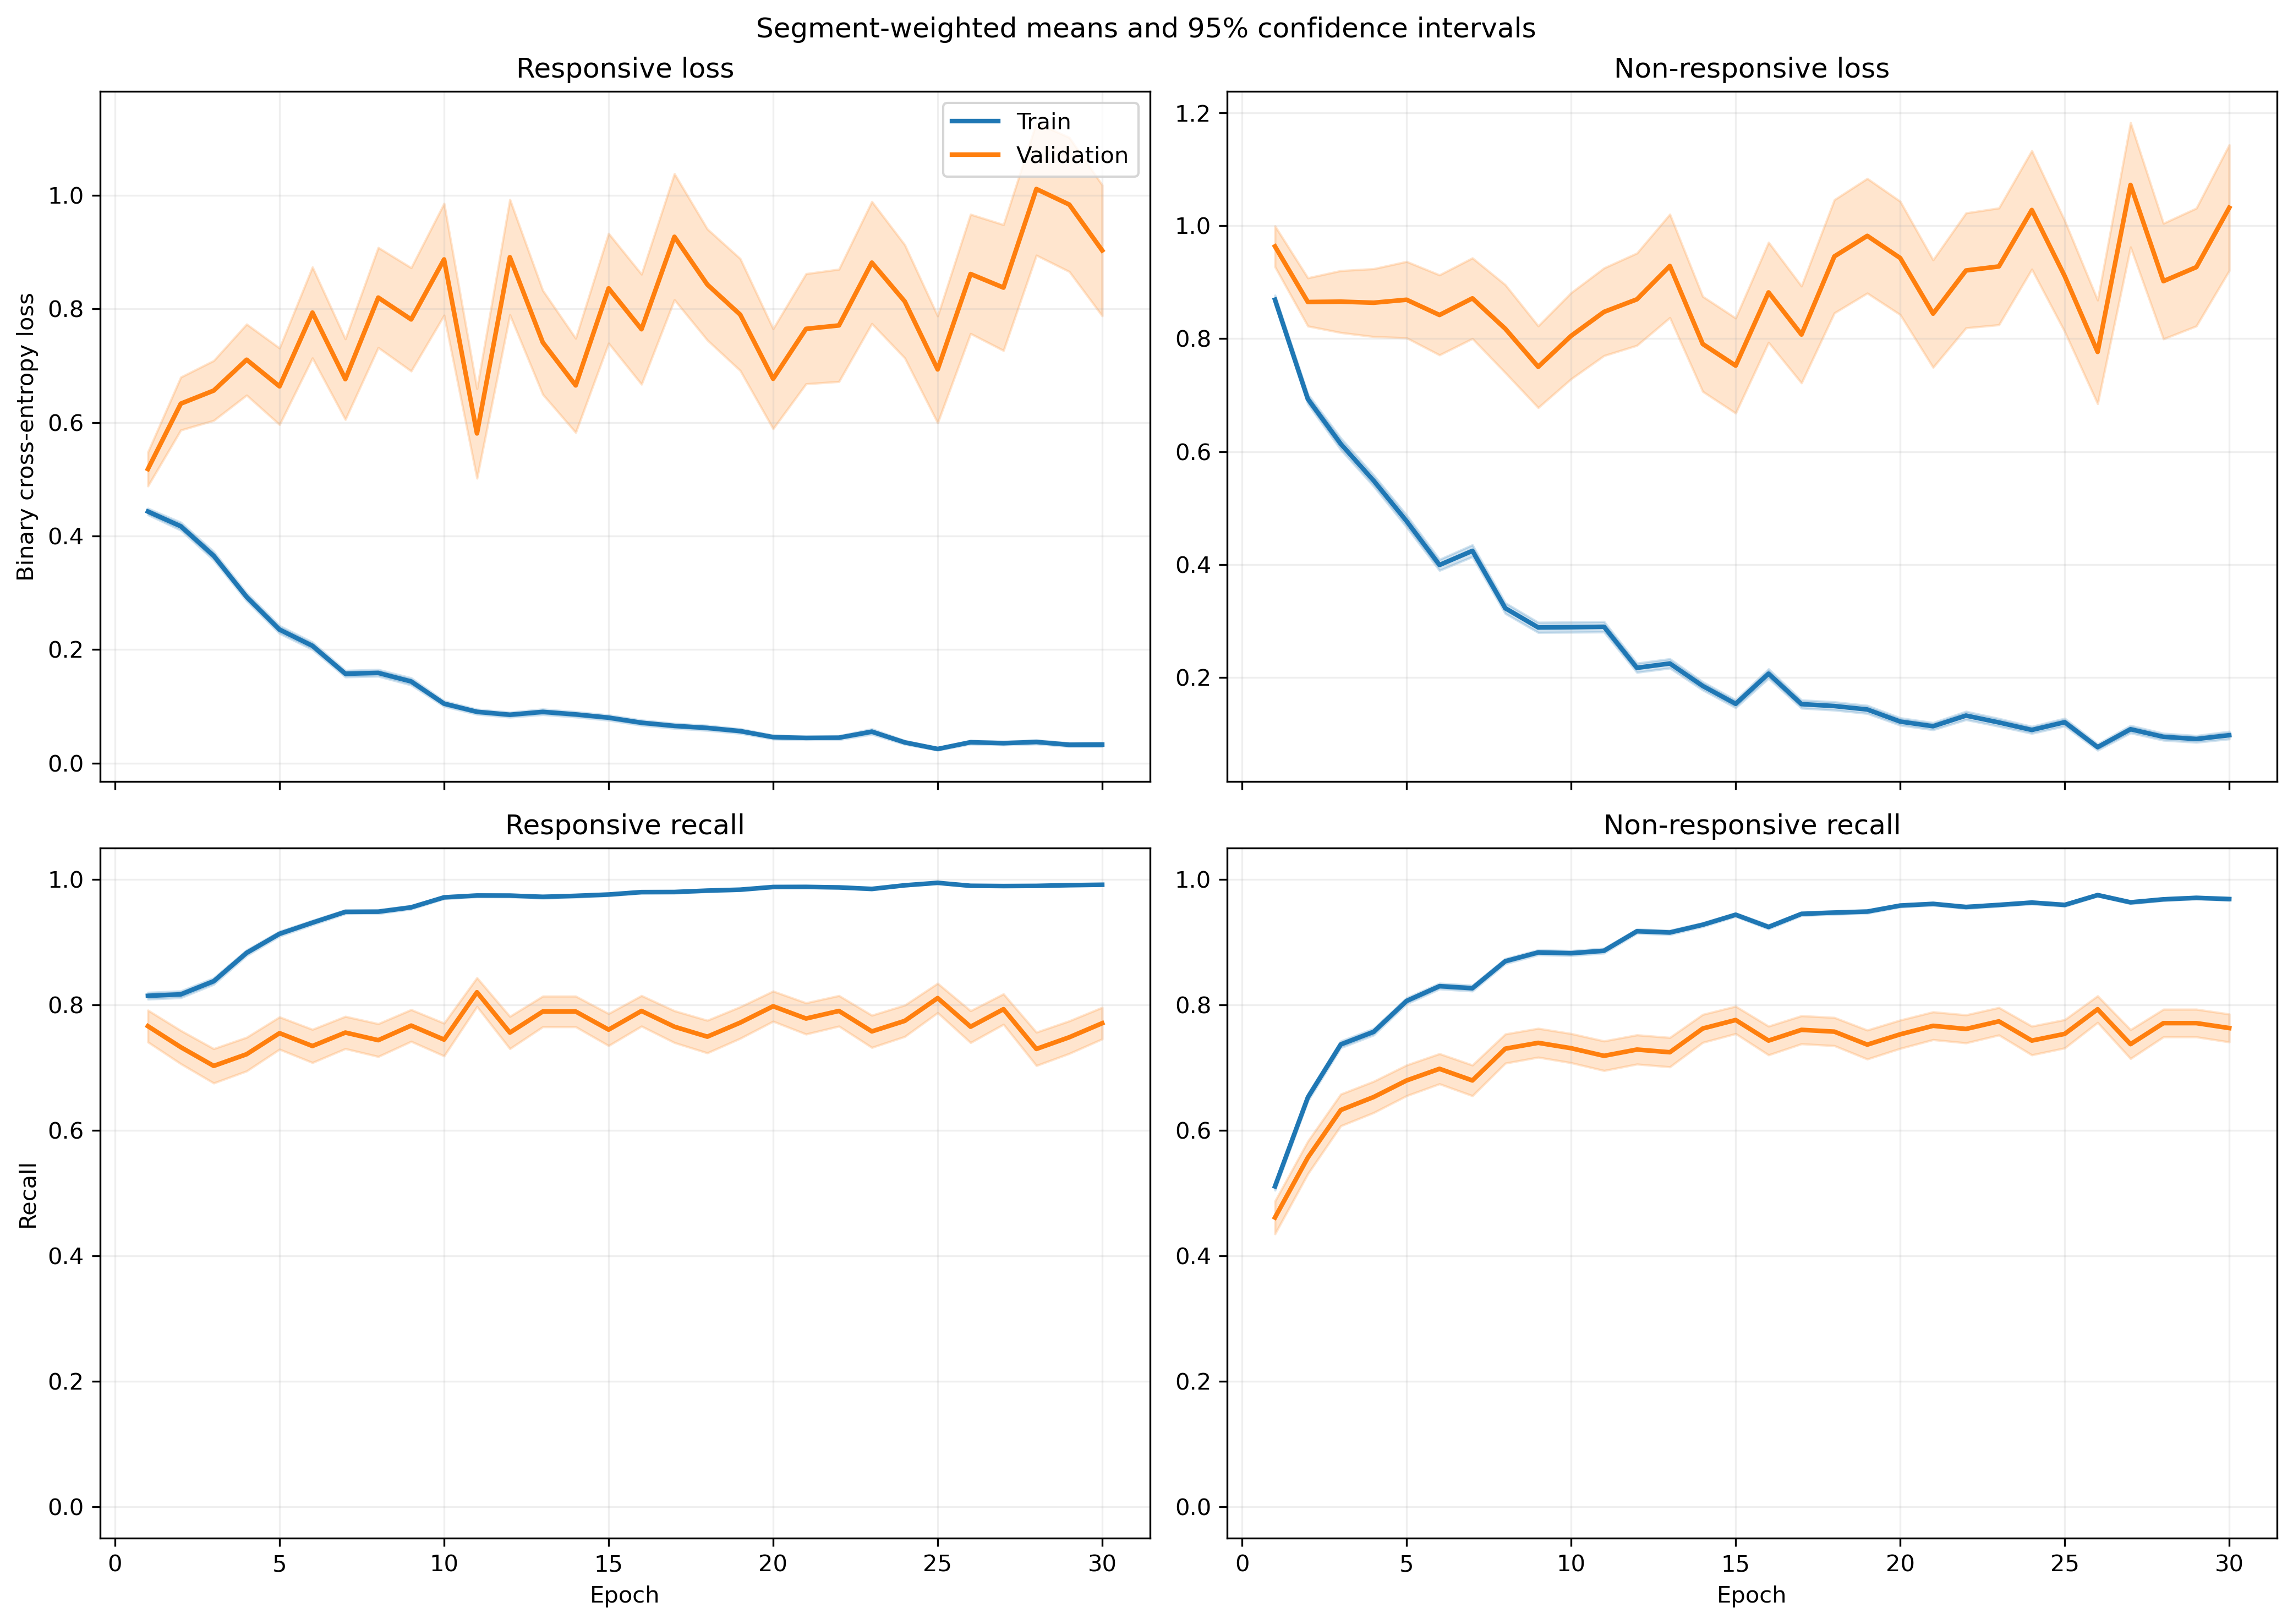

Data behind this chart, as committed beside it:
fold, epoch, split, r_loss, r_loss_count, r_loss_sum, r_loss_sum_sq, r_recall, r_recall_count, r_recall_sum, r_recall_sum_sq, nr_loss, nr_loss_count, nr_loss_sum, nr_loss_sum_sq, nr_recall, nr_recall_count, nr_recall_sum, nr_recall_sum_sq
1, 1, train, 0.4809, 1063, 511.2, 412.1, 0.7855, 1063, 835.0, 835.0, 0.833, 1401, 1167, 1490, 0.5318, 1401, 745.0, 745.0
1, 1, validation, 0.1447, 10, 1.447, 0.2626, 1.0, 10, 10.0, 10.0, , 0, 0.0, 0.0, , 0, 0.0, 0.0
1, 2, train, 0.3561, 1063, 378.5, 351.9, 0.8241, 1063, 876.0, 876.0, 0.7562, 1401, 1059, 1729, 0.6524, 1401, 914.0, 914.0
1, 2, validation, 0.09268, 10, 0.9268, 0.1282, 1.0, 10, 10.0, 10.0, , 0, 0.0, 0.0, , 0, 0.0, 0.0
1, 3, train, 0.3588, 1063, 381.4, 449.5, 0.8457, 1063, 899.0, 899.0, 0.5387, 1401, 754.7, 1249, 0.7573, 1401, 1061, 1061
1, 3, validation, 0.08575, 10, 0.8575, 0.142, 1.0, 10, 10.0, 10.0, , 0, 0.0, 0.0, , 0, 0.0, 0.0
1, 4, train, 0.3035, 1063, 322.6, 437.1, 0.8655, 1063, 920.0, 920.0, 0.4927, 1401, 690.3, 1467, 0.8158, 1401, 1143, 1143
1, 4, validation, 0.04624, 10, 0.4624, 0.03794, 1.0, 10, 10.0, 10.0, , 0, 0.0, 0.0, , 0, 0.0, 0.0
1, 5, train, 0.2472, 1063, 262.7, 292, 0.9003, 1063, 957.0, 957.0, 0.4007, 1401, 561.4, 1168, 0.8365, 1401, 1172, 1172
1, 5, validation, 0.04908, 10, 0.4908, 0.04347, 1.0, 10, 10.0, 10.0, , 0, 0.0, 0.0, , 0, 0.0, 0.0
1, 6, train, 0.2044, 1063, 217.3, 254.3, 0.937, 1063, 996.0, 996.0, 0.3477, 1401, 487.2, 976.4, 0.8501, 1401, 1191, 1191
1, 6, validation, 0.06927, 10, 0.6927, 0.07954, 1.0, 10, 10.0, 10.0, , 0, 0.0, 0.0, , 0, 0.0, 0.0
1, 7, train, 0.2495, 1063, 265.2, 590.7, 0.9135, 1063, 971.0, 971.0, 0.3377, 1401, 473.2, 1214, 0.8672, 1401, 1215, 1215
1, 7, validation, 0.01439, 10, 0.1439, 0.002754, 1.0, 10, 10.0, 10.0, , 0, 0.0, 0.0, , 0, 0.0, 0.0
1, 8, train, 0.1221, 1063, 129.8, 165.6, 0.9699, 1063, 1031, 1031, 0.304, 1401, 425.8, 826.3, 0.8729, 1401, 1223, 1223
1, 8, validation, 0.01739, 10, 0.1739, 0.004051, 1.0, 10, 10.0, 10.0, , 0, 0.0, 0.0, , 0, 0.0, 0.0
1, 9, train, 0.06985, 1063, 74.25, 91.48, 0.9849, 1063, 1047, 1047, 0.277, 1401, 388.1, 817.9, 0.8779, 1401, 1230, 1230
1, 9, validation, 0.02298, 10, 0.2298, 0.009047, 1.0, 10, 10.0, 10.0, , 0, 0.0, 0.0, , 0, 0.0, 0.0
1, 10, train, 0.1025, 1063, 109, 206.4, 0.9737, 1063, 1035, 1035, 0.2151, 1401, 301.3, 664.7, 0.9044, 1401, 1267, 1267
1, 10, validation, 0.01027, 10, 0.1027, 0.001454, 1.0, 10, 10.0, 10.0, , 0, 0.0, 0.0, , 0, 0.0, 0.0
1, 11, train, 0.08018, 1063, 85.23, 100.9, 0.9802, 1063, 1042, 1042, 0.2846, 1401, 398.8, 978.8, 0.8908, 1401, 1248, 1248
1, 11, validation, 0.01401, 10, 0.1401, 0.004118, 1.0, 10, 10.0, 10.0, , 0, 0.0, 0.0, , 0, 0.0, 0.0
1, 12, train, 0.08162, 1063, 86.77, 84.19, 0.9831, 1063, 1045, 1045, 0.1483, 1401, 207.7, 392, 0.9458, 1401, 1325, 1325
1, 12, validation, 0.01142, 10, 0.1142, 0.001789, 1.0, 10, 10.0, 10.0, , 0, 0.0, 0.0, , 0, 0.0, 0.0
1, 13, train, 0.1129, 1063, 120, 170.2, 0.9671, 1063, 1028, 1028, 0.1596, 1401, 223.6, 467.3, 0.9408, 1401, 1318, 1318
1, 13, validation, 0.005829, 10, 0.05829, 0.0004167, 1.0, 10, 10.0, 10.0, , 0, 0.0, 0.0, , 0, 0.0, 0.0
1, 14, train, 0.0306, 1063, 32.52, 33.28, 0.9934, 1063, 1056, 1056, 0.1672, 1401, 234.3, 482.4, 0.9393, 1401, 1316, 1316
1, 14, validation, 0.004121, 10, 0.04121, 0.0002082, 1.0, 10, 10.0, 10.0, , 0, 0.0, 0.0, , 0, 0.0, 0.0
1, 15, train, 0.05697, 1063, 60.56, 101, 0.9831, 1063, 1045, 1045, 0.1274, 1401, 178.4, 460.3, 0.9565, 1401, 1340, 1340
1, 15, validation, 0.004076, 10, 0.04076, 0.000217, 1.0, 10, 10.0, 10.0, , 0, 0.0, 0.0, , 0, 0.0, 0.0
1, 16, train, 0.04928, 1063, 52.39, 70.77, 0.9878, 1063, 1050, 1050, 0.129, 1401, 180.8, 509.5, 0.9557, 1401, 1339, 1339
1, 16, validation, 0.003807, 10, 0.03807, 0.0001756, 1.0, 10, 10.0, 10.0, , 0, 0.0, 0.0, , 0, 0.0, 0.0
1, 17, train, 0.04446, 1063, 47.27, 87.61, 0.9887, 1063, 1051, 1051, 0.1368, 1401, 191.7, 583.3, 0.9536, 1401, 1336, 1336
1, 17, validation, 0.004226, 10, 0.04226, 0.0002145, 1.0, 10, 10.0, 10.0, , 0, 0.0, 0.0, , 0, 0.0, 0.0
1, 18, train, 0.07734, 1063, 82.21, 202.1, 0.9793, 1063, 1041, 1041, 0.09042, 1401, 126.7, 308.2, 0.965, 1401, 1352, 1352
1, 18, validation, 0.008095, 10, 0.08095, 0.0008868, 1.0, 10, 10.0, 10.0, , 0, 0.0, 0.0, , 0, 0.0, 0.0
1, 19, train, 0.0924, 1063, 98.22, 151.5, 0.9661, 1063, 1027, 1027, 0.1465, 1401, 205.2, 518.6, 0.9479, 1401, 1328, 1328
1, 19, validation, 0.2487, 10, 2.487, 3.222, 0.8, 10, 8.0, 8.0, , 0, 0.0, 0.0, , 0, 0.0, 0.0
1, 20, train, 0.03077, 1063, 32.71, 40.58, 0.9944, 1063, 1057, 1057, 0.1177, 1401, 164.9, 412.5, 0.9607, 1401, 1346, 1346
1, 20, validation, 0.004408, 10, 0.04408, 0.000234, 1.0, 10, 10.0, 10.0, , 0, 0.0, 0.0, , 0, 0.0, 0.0
1, 21, train, 0.01779, 1063, 18.91, 3.624, 0.9991, 1063, 1062, 1062, 0.08523, 1401, 119.4, 322.3, 0.9736, 1401, 1364, 1364
1, 21, validation, 0.003255, 10, 0.03255, 0.00014, 1.0, 10, 10.0, 10.0, , 0, 0.0, 0.0, , 0, 0.0, 0.0
1, 22, train, 0.05481, 1063, 58.26, 60.26, 0.9831, 1063, 1045, 1045, 0.05684, 1401, 79.63, 222.3, 0.9836, 1401, 1378, 1378
1, 22, validation, 0.00431, 10, 0.0431, 0.0002617, 1.0, 10, 10.0, 10.0, , 0, 0.0, 0.0, , 0, 0.0, 0.0
1, 23, train, 0.08988, 1063, 95.54, 190, 0.969, 1063, 1030, 1030, 0.1255, 1401, 175.8, 579.8, 0.9622, 1401, 1348, 1348
1, 23, validation, 0.005595, 10, 0.05595, 0.0004287, 1.0, 10, 10.0, 10.0, , 0, 0.0, 0.0, , 0, 0.0, 0.0
1, 24, train, 0.1141, 1063, 121.3, 327.2, 0.9633, 1063, 1024, 1024, 0.05267, 1401, 73.79, 212.5, 0.9829, 1401, 1377, 1377
1, 24, validation, 0.1806, 10, 1.806, 2.98, 0.9, 10, 9.0, 9.0, , 0, 0.0, 0.0, , 0, 0.0, 0.0
1, 25, train, 0.01882, 1063, 20.01, 9.061, 0.9962, 1063, 1059, 1059, 0.1357, 1401, 190.2, 406.9, 0.9507, 1401, 1332, 1332
1, 25, validation, 0.003691, 10, 0.03691, 0.0001997, 1.0, 10, 10.0, 10.0, , 0, 0.0, 0.0, , 0, 0.0, 0.0
1, 26, train, 0.03338, 1063, 35.49, 53.7, 0.9915, 1063, 1054, 1054, 0.09095, 1401, 127.4, 376.3, 0.97, 1401, 1359, 1359
1, 26, validation, 0.004534, 10, 0.04534, 0.000275, 1.0, 10, 10.0, 10.0, , 0, 0.0, 0.0, , 0, 0.0, 0.0
1, 27, train, 0.007876, 1063, 8.373, 0.8962, 1.0, 1063, 1063, 1063, 0.07871, 1401, 110.3, 331.3, 0.9757, 1401, 1367, 1367
1, 27, validation, 0.004945, 10, 0.04945, 0.0003737, 1.0, 10, 10.0, 10.0, , 0, 0.0, 0.0, , 0, 0.0, 0.0
1, 28, train, 0.01401, 1063, 14.9, 6.353, 0.9962, 1063, 1059, 1059, 0.06599, 1401, 92.45, 284.3, 0.9793, 1401, 1372, 1372
1, 28, validation, 0.007817, 10, 0.07817, 0.001754, 1.0, 10, 10.0, 10.0, , 0, 0.0, 0.0, , 0, 0.0, 0.0
1, 29, train, 0.02611, 1063, 27.75, 33.97, 0.9925, 1063, 1055, 1055, 0.05426, 1401, 76.01, 262, 0.9843, 1401, 1379, 1379
1, 29, validation, 0.002333, 10, 0.02333, 8.946561524680874e-05, 1.0, 10, 10.0, 10.0, , 0, 0.0, 0.0, , 0, 0.0, 0.0
1, 30, train, 0.01419, 1063, 15.08, 6.113, 0.9962, 1063, 1059, 1059, 0.1142, 1401, 159.9, 521.3, 0.9629, 1401, 1349, 1349
1, 30, validation, 0.005913, 10, 0.05913, 0.0006021, 1.0, 10, 10.0, 10.0, , 0, 0.0, 0.0, , 0, 0.0, 0.0
... 1,140 more rows
